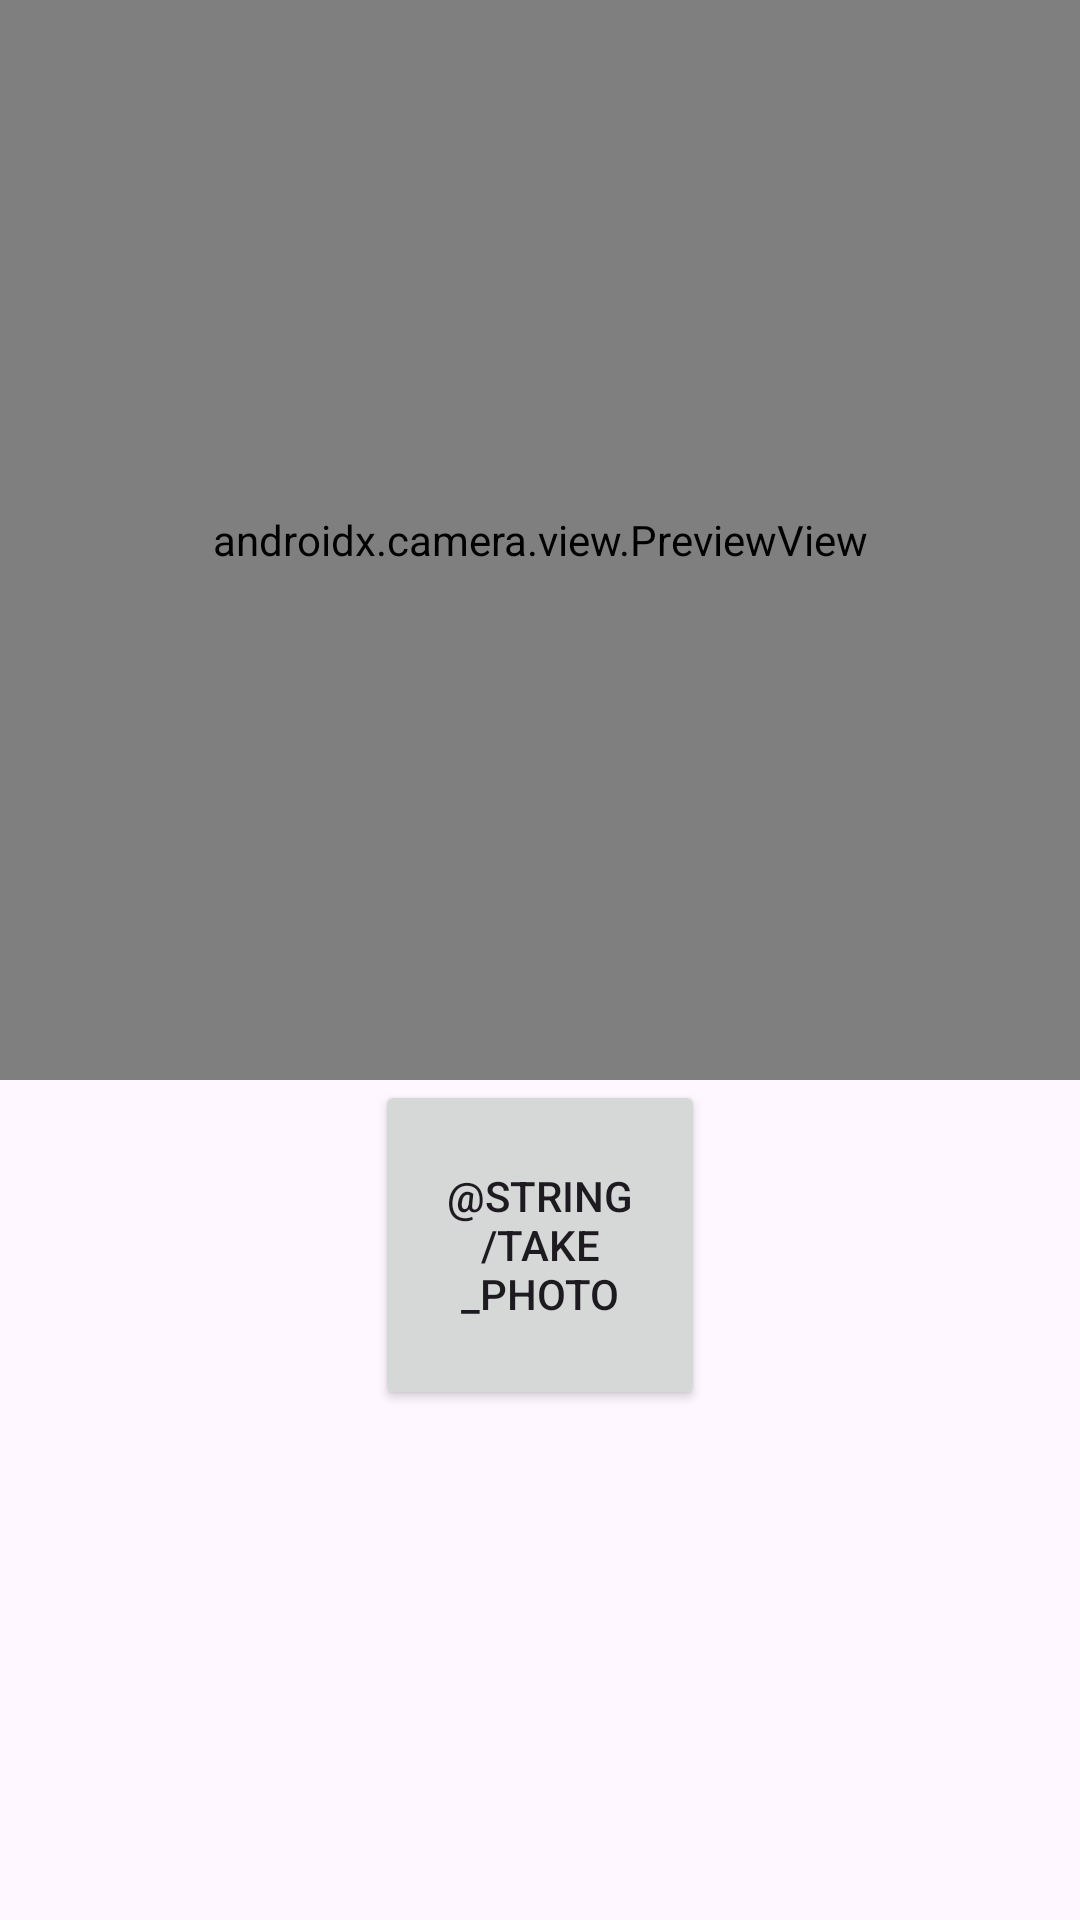

Produce the Android XML layout that renders to this screen, including the resource entries it uses.
<!-- AndroidManifest.xml: application theme Theme.CameraXPhotoPickerExample -->
<!-- res/layout/activity_camerax.xml -->
<?xml version="1.0" encoding="utf-8"?>
<androidx.constraintlayout.widget.ConstraintLayout xmlns:android="http://schemas.android.com/apk/res/android"
    xmlns:app="http://schemas.android.com/apk/res-auto"
    xmlns:tools="http://schemas.android.com/tools"
    android:layout_width="match_parent"
    android:layout_height="match_parent"
    tools:context=".MainActivity">

    <androidx.camera.view.PreviewView
        android:id="@+id/viewFinder"
        android:layout_width="match_parent"
        android:layout_height="360dp"
        app:layout_constraintTop_toTopOf="parent" />

    <Button
        android:id="@+id/image_capture_button"
        android:layout_width="110dp"
        android:layout_height="110dp"
        android:layout_marginBottom="50dp"
        android:elevation="2dp"
        android:text="@string/take_photo"
        app:layout_constraintEnd_toEndOf="parent"
        app:layout_constraintStart_toStartOf="parent"
        app:layout_constraintTop_toBottomOf="@id/viewFinder" />

    <ImageView
        android:id="@+id/iv_captured_image"
        android:layout_width="200dp"
        app:layout_constraintStart_toStartOf="parent"
        app:layout_constraintEnd_toEndOf="parent"
        android:layout_height="200dp"
        app:layout_constraintBottom_toBottomOf="parent"
        app:layout_constraintTop_toBottomOf="@id/image_capture_button" />


</androidx.constraintlayout.widget.ConstraintLayout>
<!-- resources referenced by this layout -->
<resources>
  <style name="Theme.CameraXPhotoPickerExample" parent="Base.Theme.CameraXPhotoPickerExample" />
  <style name="Base.Theme.CameraXPhotoPickerExample" parent="Theme.Material3.DayNight.NoActionBar">
          
          
      </style>
</resources>
